Photos from the image-classification dataset "Data" in the GitHub repository gtmray/gesture_controlled_gaming. Its 3 classes are: down, left, right.

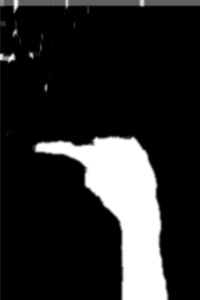
Label: left

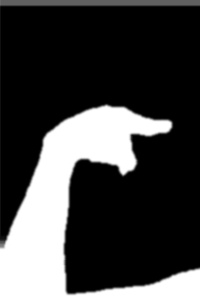
Label: right

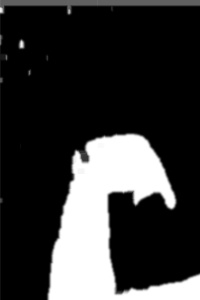
Label: down

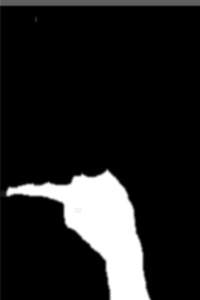
Label: left

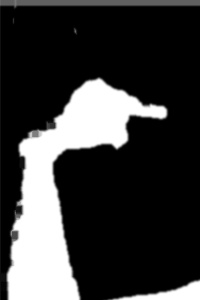
Label: right

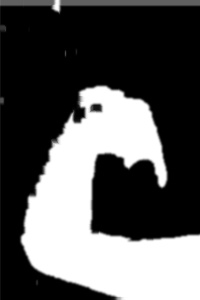
Label: down
